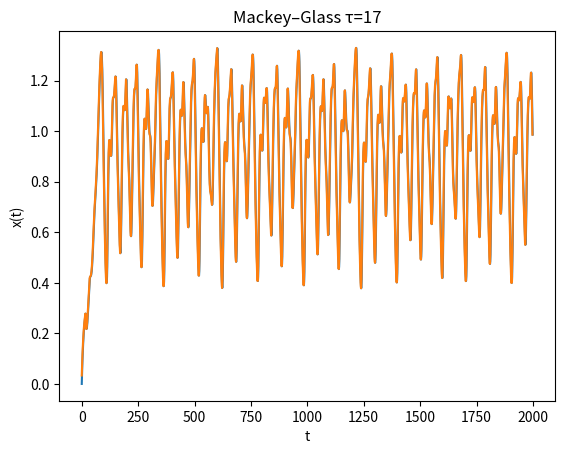
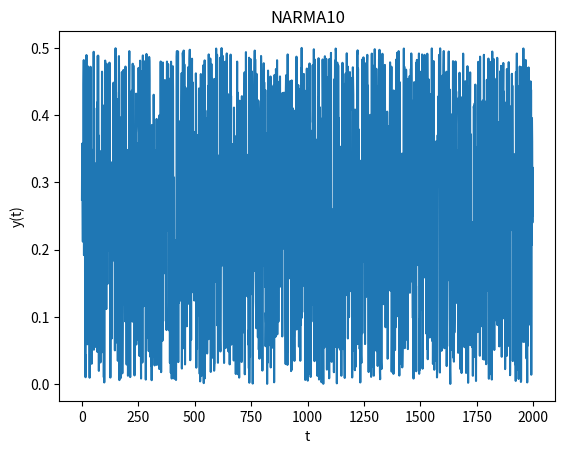
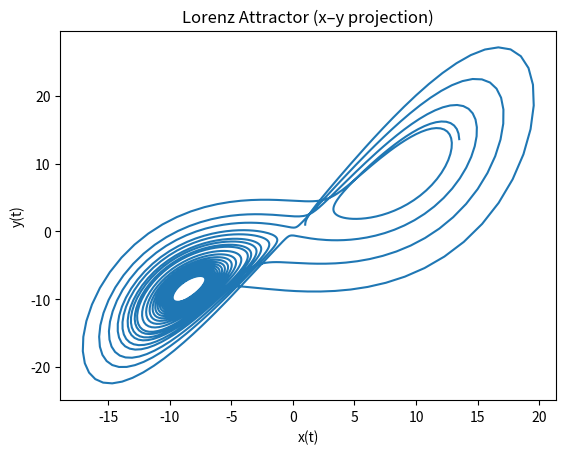

Write Python code to recreate these figures, in order.
import numpy as np

def get_mg17(train_len, val_len, test_len,
             tau=17, beta=0.2, gamma=0.1, n=10, forecasting_delay=1):


    """Generate Mackey–Glass τ=17 time series (Euler discretization)."""

    total_len = train_len + val_len + test_len
    history_length = tau
    dt = 1.0

    # Initialize history with constant value
    x = np.zeros((total_len + history_length, 1))
    x[:history_length] = 1.2

    for t in range(history_length, total_len + history_length - 1):
        x_tau = x[t - tau]
        dx = beta * x_tau / (1 + x_tau ** n) - gamma * x[t]
        x[t + 1] = x[t] + dx * dt

    data = x[history_length:]

    train_data = data[:train_len]
    val_data = data[train_len:train_len + val_len]
    test_data = data[train_len + val_len:-1]
    train_labels = data[forecasting_delay:train_len + forecasting_delay]
    val_labels = data[train_len + forecasting_delay:train_len + val_len + forecasting_delay]
    test_labels = data[train_len + val_len + forecasting_delay:]


    return (train_data, train_labels), (val_data, val_labels), (test_data, test_labels)


def get_lorenz(train_len, val_len, test_len, dt=0.01, forecasting_delay=1):

    """Generate Lorenz system using RK4 integration."""

    def lorenz(x, sigma=10.0, rho=28.0, beta=8.0 / 3.0):
        dx = sigma * (x[1] - x[0])
        dy = x[0] * (rho - x[2]) - x[1]
        dz = x[0] * x[1] - beta * x[2]
        return np.array([dx, dy, dz])

    total_len = train_len + val_len + test_len
    x = np.zeros((total_len, 3))
    x[0] = np.array([1.0, 1.0, 1.0])

    for t in range(total_len - 1):
        k1 = lorenz(x[t])
        k2 = lorenz(x[t] + 0.5 * dt * k1)
        k3 = lorenz(x[t] + 0.5 * dt * k2)
        k4 = lorenz(x[t] + dt * k3)
        x[t + 1] = x[t] + (dt / 6.0) * (k1 + 2*k2 + 2*k3 + k4)

    train_data = x[:train_len]
    val_data = x[train_len:train_len + val_len]
    test_data = x[train_len + val_len:-1]

    train_labels = x[forecasting_delay:train_len + forecasting_delay]
    val_labels = x[train_len + forecasting_delay:train_len + val_len + forecasting_delay]
    test_labels = x[train_len + val_len + forecasting_delay:]

    return (train_data, train_labels), (val_data, val_labels), (test_data, test_labels)


def get_narma10(train_len, val_len, test_len):

    """Generate NARMA10 time series dataset.
    Args:
        train_len (int): Length of the training set.
        val_len (int): Length of the validation set.
        test_len (int): Length of the test set.
    """
    seed = 0
    np.random.seed(seed)
    total_len = train_len + val_len + test_len
    u = np.random.uniform(0, 0.5, (total_len, 1))
    y = np.zeros((total_len,1), dtype=np.float32)

    for t in range(10, total_len):
        y[t] = (
            0.3 * y[t - 1]
            + 0.05 * y[t - 1] * np.sum(y[t - 10 : t])
            + 1.5 * u[t - 1] * u[t - 10]
            + 0.1
        )

    train_data = y[:train_len]
    val_data = y[train_len:train_len + val_len]
    test_data = y[train_len + val_len:]

    return (u[:train_len], train_data), (u[train_len:train_len + val_len], val_data), (u[train_len + val_len:-1], test_data)




# ---- assume get_mg17, get_lorenz, get_narma10 are already defined ----

def main():
    import matplotlib.pyplot as plt
    train_len = 2000
    val_len = 0
    test_len = 0

    # Generate data
    mg, _, _ = get_mg17(train_len, val_len, test_len)
    narma, _, _ = get_narma10(train_len, val_len, test_len)
    lorenz, _, _ = get_lorenz(train_len, val_len, test_len)

    t = np.arange(train_len)

    # ---- Mackey–Glass ----
    plt.figure()
    plt.plot(t, mg[0], mg[1])
    plt.xlabel("t")
    plt.ylabel("x(t)")
    plt.title("Mackey–Glass τ=17")
    plt.show()

    # ---- NARMA10 ----
    plt.figure()
    plt.plot(t, narma[0])
    plt.xlabel("t")
    plt.ylabel("y(t)")
    plt.title("NARMA10")
    plt.show()

    # ---- Lorenz phase plot ----
    plt.figure()
    plt.plot(lorenz[0][:, 0], lorenz[0][:, 1])
    plt.xlabel("x(t)")
    plt.ylabel("y(t)")
    plt.title("Lorenz Attractor (x–y projection)")
    plt.show()


if __name__ == "__main__":
    main()
